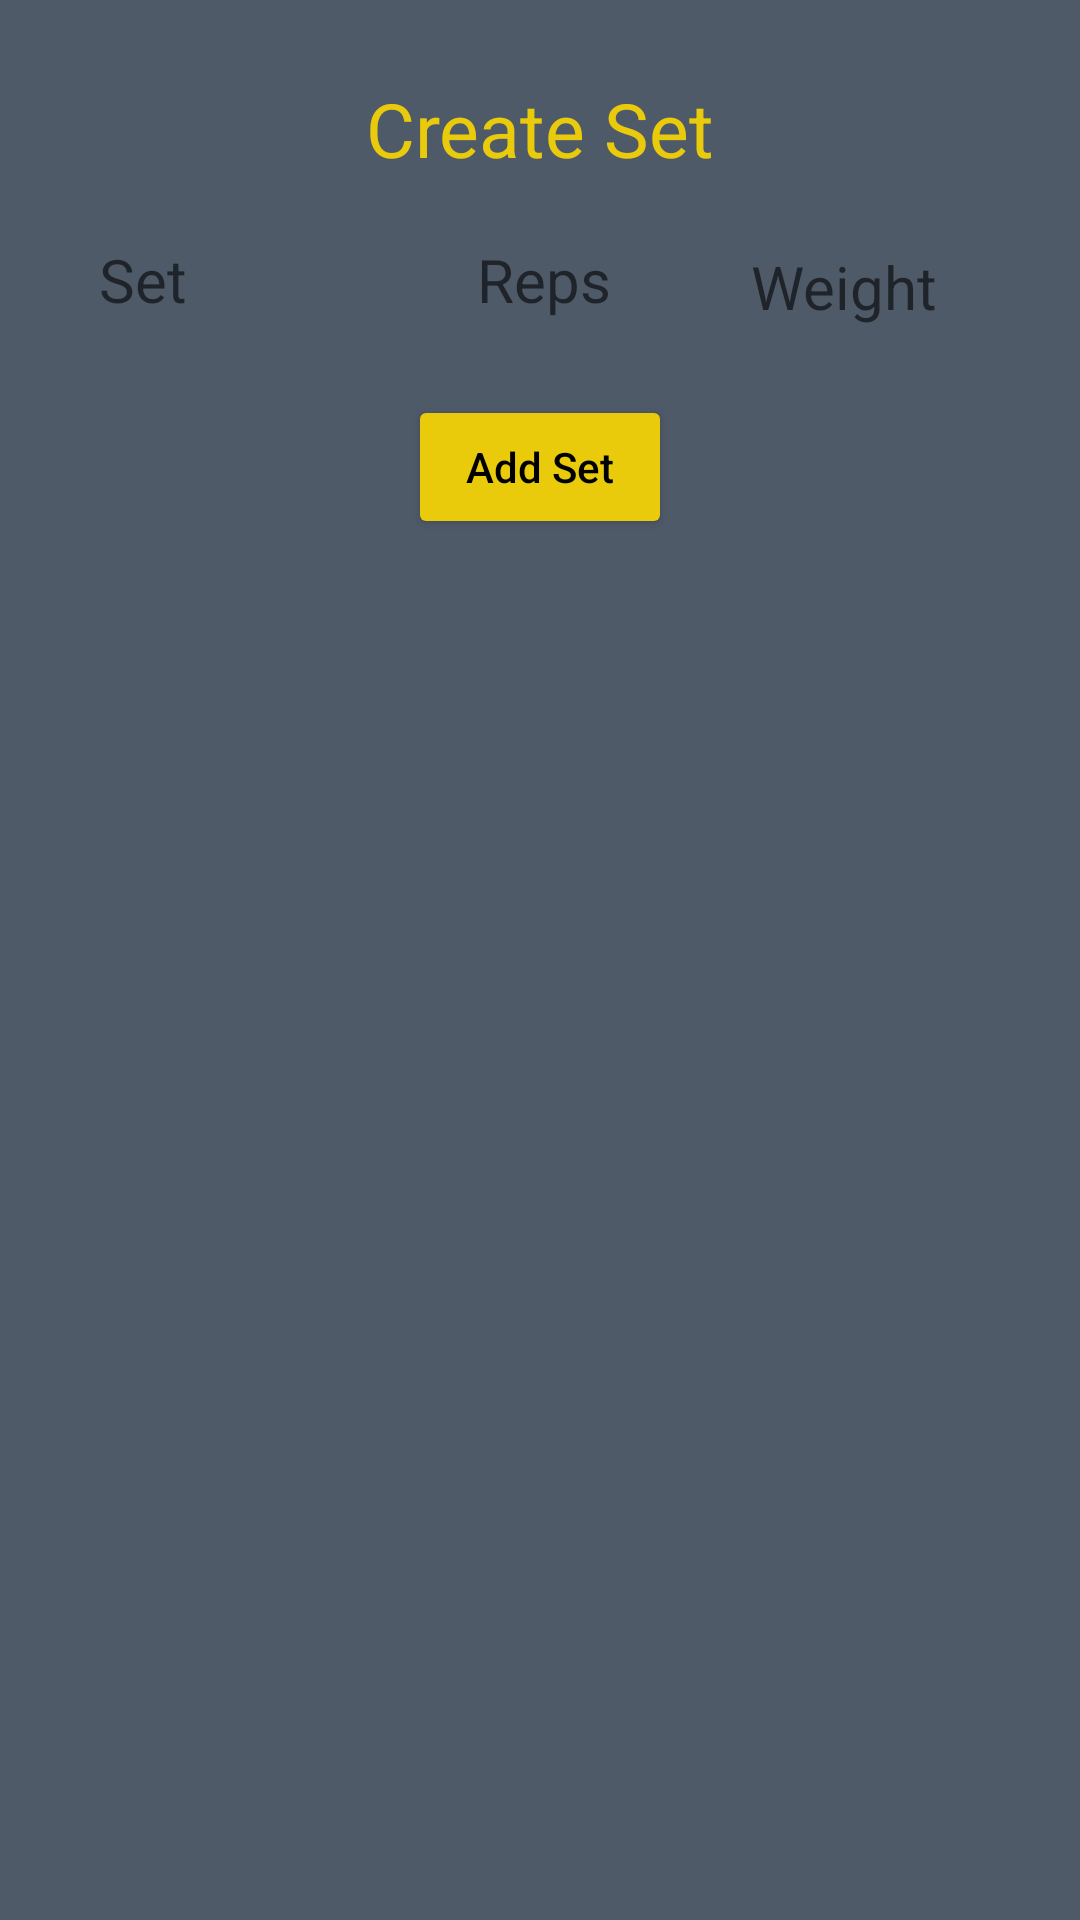

Android layout source for this screen:
<!-- AndroidManifest.xml: application theme Theme.Zyzz -->
<!-- res/layout/add_set_dialog.xml -->
<?xml version="1.0" encoding="utf-8"?>
<RelativeLayout xmlns:android="http://schemas.android.com/apk/res/android"
    xmlns:app="http://schemas.android.com/apk/res-auto"
    android:layout_width="match_parent"
    android:layout_height="match_parent"
    android:padding="16dp"
    android:background="@drawable/dialogs_backgrounds"
    >

    <TextView
        android:id="@+id/titleAddWorkoutDialog"
        android:layout_width="match_parent"
        android:layout_height="wrap_content"
        android:layout_marginTop="10dp"
        android:background="@color/transparent"
        android:layout_marginBottom="10dp"
        android:text="Create Set"
        android:textAlignment="center"
        android:textColor="@color/yellow"
        android:textSize="25sp" />

    <TableRow

        android:id="@+id/setRepsWeightTable"
        android:layout_width="match_parent"
        android:layout_height="wrap_content"
        android:layout_below="@id/titleAddWorkoutDialog"
        android:layout_marginTop="10dp"
        android:background="@drawable/small_input_text_design"
        android:gravity="center"


        >

        <EditText
            android:id="@+id/setNameInputEditText"
            android:layout_width="100dp"
            android:layout_height="wrap_content"
            android:layout_column="0"
            android:background="@color/transparent"
            android:hint="Set"
            android:paddingLeft="3dp"
            android:paddingBottom="5dp"
            android:textAlignment="textStart"
            android:textColor="@color/black"
            android:textSize="20sp" />

        <EditText
            android:id="@+id/repsInputEditText"
            android:layout_width="100dp"
            android:layout_height="wrap_content"
            android:layout_column="1"
            android:background="@color/transparent"
            android:hint="Reps"
            android:paddingLeft="3dp"
            android:paddingBottom="5dp"

            android:textAlignment="center"
            android:textColor="@color/black"
            android:textSize="20sp" />

        <EditText
            android:id="@+id/weightInputEditText"
            android:layout_width="100dp"

            android:layout_height="wrap_content"
            android:layout_column="2"
            android:background="@color/transparent"
            android:gravity="center"
            android:hint="Weight"
            android:paddingLeft="3dp"

            android:textAlignment="center"
            android:textColor="@color/black"
            android:textSize="20sp" />
    </TableRow>

    <Button
        android:id="@+id/addSetButton"
        android:layout_width="wrap_content"
        android:layout_height="wrap_content"
        android:layout_below="@id/setRepsWeightTable"
        android:layout_centerHorizontal="true"
        android:layout_marginTop="20dp"
        android:backgroundTint="@color/yellow"
        android:text="Add Set"
        android:textAllCaps="false"
        android:textColor="@color/black"
        app:cornerRadius="10dp" />


</RelativeLayout>
<!-- resources referenced by this layout -->
<resources>
  <color name="black">#FF000000</color>
  <color name="transparent">#00FFFFFF</color>
  <color name="yellow">#E9CB0C</color>
  <!-- drawable dialogs_backgrounds (drawable) -->
  <?xml version="1.0" encoding="UTF-8"?>
  <shape xmlns:android="http://schemas.android.com/apk/res/android">
      <solid android:color="@color/transparent"/>
      <corners android:radius="20dp"/>
  
  </shape>
  <style name="Theme.Zyzz" parent="Theme.MaterialComponents.DayNight.DarkActionBar">
          
          <item name="colorPrimary">@color/yellow</item>
          <item name="colorPrimaryVariant">@color/yellow</item>
          <item name="colorOnPrimary">@color/white</item>
          
          <item name="colorSecondary">@color/teal_200</item>
          <item name="colorSecondaryVariant">@color/teal_700</item>
          <item name="colorOnSecondary">@color/black</item>
          
          <item name="android:statusBarColor" tools:targetApi="l">?attr/colorPrimaryVariant</item>
          
          <item name="android:background">@color/grey</item>
  
      </style>
  <color name="white">#FFFFFFFF</color>
  <color name="teal_200">#FF03DAC5</color>
  <color name="teal_700">#FF018786</color>
  <color name="grey">#4F5A69</color>
</resources>
